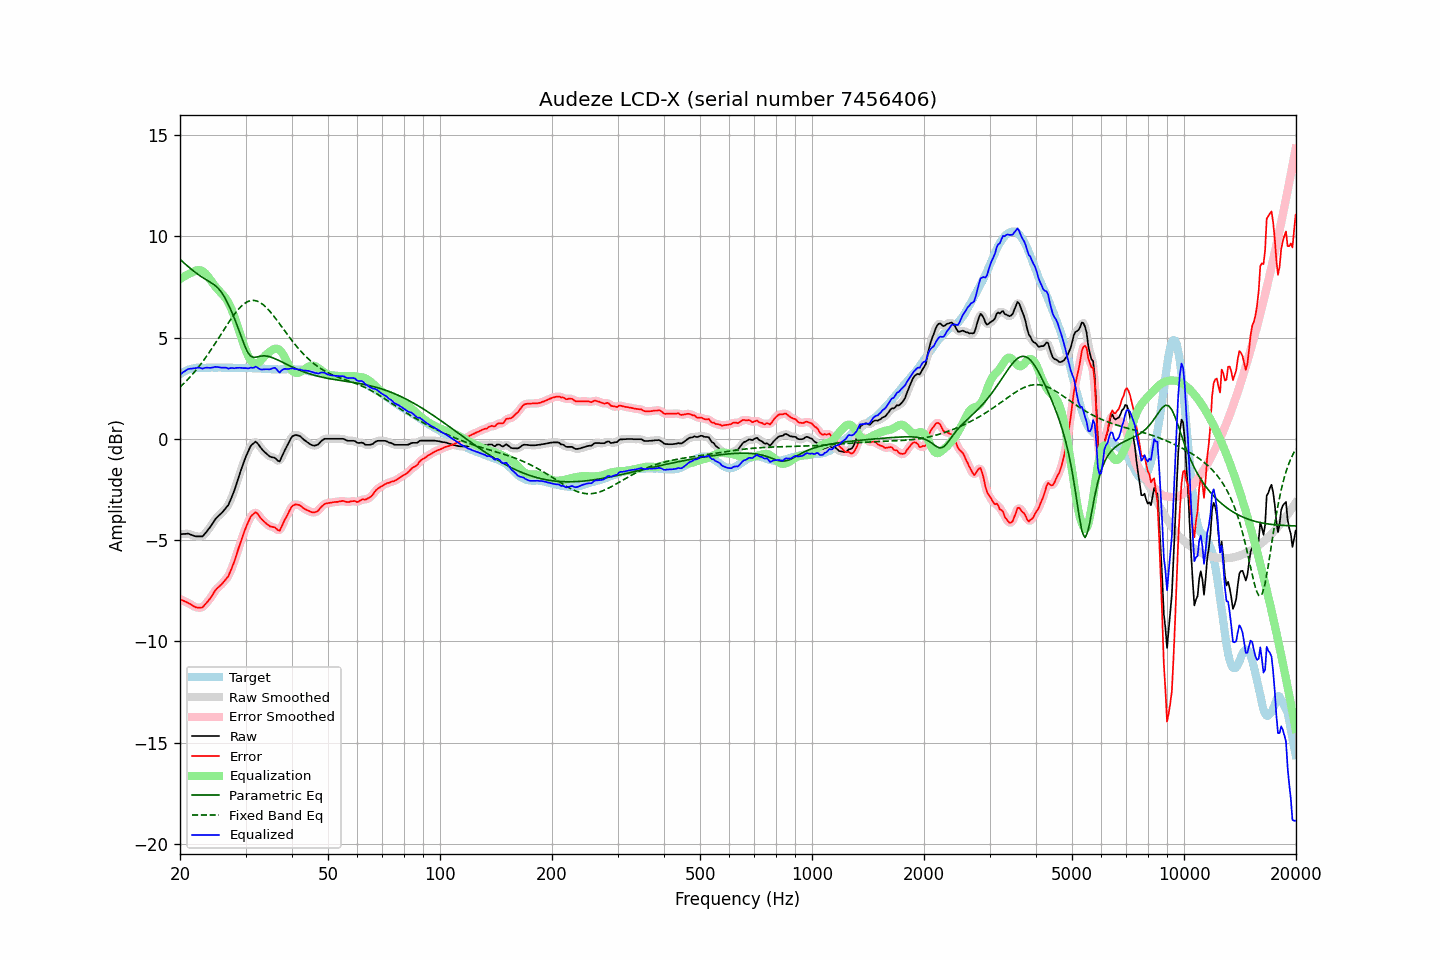

The file beside this chart, header and first rows:
frequency, raw, error, smoothed, error_smoothed, equalization, parametric_eq, fixed_band_eq, equalized_raw, equalized_smoothed, target
20.00, -4.72, -7.91, -4.72, -7.91, 7.88, 8.86, 2.56, 3.17, 3.17, 3.20
20.20, -4.71, -7.95, -4.70, -7.95, 7.94, 8.79, 2.63, 3.23, 3.23, 3.25
20.40, -4.70, -7.99, -4.69, -7.99, 7.99, 8.72, 2.70, 3.29, 3.30, 3.30
20.61, -4.70, -8.02, -4.69, -8.02, 8.04, 8.65, 2.78, 3.34, 3.35, 3.32
20.81, -4.69, -8.06, -4.68, -8.06, 8.08, 8.58, 2.86, 3.40, 3.40, 3.38
21.02, -4.68, -8.09, -4.69, -8.10, 8.13, 8.51, 2.95, 3.45, 3.44, 3.42
21.23, -4.71, -8.14, -4.70, -8.14, 8.16, 8.44, 3.03, 3.46, 3.46, 3.44
21.44, -4.74, -8.19, -4.73, -8.19, 8.20, 8.38, 3.12, 3.46, 3.47, 3.46
21.66, -4.77, -8.24, -4.77, -8.24, 8.24, 8.31, 3.21, 3.48, 3.47, 3.47
21.87, -4.80, -8.28, -4.79, -8.28, 8.28, 8.25, 3.30, 3.49, 3.49, 3.49
22.09, -4.82, -8.32, -4.81, -8.31, 8.31, 8.19, 3.40, 3.50, 3.50, 3.51
22.31, -4.82, -8.33, -4.82, -8.33, 8.33, 8.13, 3.49, 3.51, 3.51, 3.52
22.54, -4.82, -8.33, -4.83, -8.34, 8.33, 8.08, 3.59, 3.51, 3.50, 3.52
22.76, -4.82, -8.33, -4.82, -8.33, 8.31, 8.02, 3.70, 3.50, 3.49, 3.51
22.99, -4.82, -8.32, -4.79, -8.30, 8.28, 7.97, 3.80, 3.46, 3.49, 3.51
23.22, -4.73, -8.23, -4.73, -8.24, 8.22, 7.92, 3.91, 3.50, 3.49, 3.51
23.45, -4.64, -8.14, -4.64, -8.15, 8.15, 7.87, 4.02, 3.51, 3.50, 3.51
23.69, -4.54, -8.05, -4.54, -8.05, 8.06, 7.83, 4.13, 3.52, 3.51, 3.51
23.92, -4.44, -7.96, -4.44, -7.96, 7.95, 7.78, 4.25, 3.51, 3.51, 3.52
24.16, -4.33, -7.85, -4.33, -7.85, 7.84, 7.73, 4.36, 3.51, 3.51, 3.52
24.40, -4.21, -7.74, -4.21, -7.73, 7.73, 7.68, 4.48, 3.52, 3.52, 3.52
24.65, -4.09, -7.60, -4.09, -7.60, 7.62, 7.62, 4.60, 3.54, 3.54, 3.52
24.89, -3.96, -7.48, -3.97, -7.49, 7.52, 7.56, 4.73, 3.56, 3.55, 3.52
25.14, -3.87, -7.39, -3.88, -7.39, 7.42, 7.49, 4.85, 3.55, 3.55, 3.52
25.39, -3.79, -7.32, -3.80, -7.32, 7.33, 7.41, 4.97, 3.54, 3.54, 3.53
25.65, -3.73, -7.25, -3.73, -7.25, 7.25, 7.31, 5.10, 3.52, 3.52, 3.53
25.91, -3.66, -7.17, -3.65, -7.17, 7.17, 7.21, 5.22, 3.51, 3.52, 3.52
26.16, -3.56, -7.08, -3.56, -7.08, 7.08, 7.09, 5.35, 3.52, 3.52, 3.52
26.43, -3.47, -6.98, -3.48, -6.99, 6.99, 6.96, 5.47, 3.52, 3.51, 3.52
26.69, -3.37, -6.88, -3.38, -6.89, 6.88, 6.80, 5.60, 3.51, 3.50, 3.52
26.96, -3.28, -6.79, -3.25, -6.77, 6.74, 6.65, 5.72, 3.47, 3.49, 3.52
27.23, -3.10, -6.61, -3.10, -6.61, 6.59, 6.48, 5.84, 3.49, 3.49, 3.52
27.50, -2.91, -6.42, -2.92, -6.43, 6.41, 6.30, 5.95, 3.50, 3.49, 3.52
27.77, -2.71, -6.22, -2.71, -6.22, 6.21, 6.11, 6.06, 3.49, 3.50, 3.51
28.05, -2.50, -6.01, -2.49, -5.99, 5.99, 5.92, 6.17, 3.49, 3.50, 3.51
28.33, -2.25, -5.75, -2.26, -5.76, 5.76, 5.71, 6.27, 3.50, 3.50, 3.50
28.62, -2.01, -5.51, -2.01, -5.51, 5.52, 5.51, 6.37, 3.51, 3.51, 3.50
28.90, -1.76, -5.27, -1.77, -5.26, 5.27, 5.29, 6.46, 3.51, 3.51, 3.51
29.19, -1.53, -5.02, -1.53, -5.03, 5.03, 5.07, 6.54, 3.51, 3.50, 3.50
29.48, -1.30, -4.81, -1.30, -4.80, 4.80, 4.86, 6.61, 3.49, 3.50, 3.50
29.78, -1.08, -4.57, -1.08, -4.58, 4.57, 4.65, 6.68, 3.50, 3.49, 3.50
30.08, -0.87, -4.37, -0.88, -4.38, 4.36, 4.46, 6.73, 3.49, 3.49, 3.50
30.38, -0.69, -4.18, -0.68, -4.18, 4.17, 4.30, 6.77, 3.48, 3.49, 3.50
30.68, -0.52, -4.01, -0.51, -4.00, 4.00, 4.18, 6.80, 3.49, 3.49, 3.50
30.99, -0.35, -3.84, -0.37, -3.86, 3.87, 4.08, 6.83, 3.52, 3.50, 3.50
31.30, -0.27, -3.75, -0.26, -3.75, 3.77, 4.05, 6.83, 3.51, 3.52, 3.49
31.61, -0.21, -3.69, -0.18, -3.67, 3.72, 4.02, 6.84, 3.52, 3.54, 3.49
31.93, -0.14, -3.62, -0.17, -3.65, 3.71, 4.03, 6.82, 3.57, 3.54, 3.49
32.24, -0.20, -3.67, -0.21, -3.69, 3.73, 4.04, 6.80, 3.53, 3.52, 3.48
32.57, -0.31, -3.78, -0.29, -3.77, 3.78, 4.06, 6.77, 3.47, 3.48, 3.48
32.89, -0.42, -3.89, -0.41, -3.88, 3.85, 4.08, 6.73, 3.44, 3.44, 3.47
33.22, -0.52, -3.98, -0.51, -3.98, 3.94, 4.09, 6.67, 3.42, 3.43, 3.47
33.55, -0.60, -4.06, -0.60, -4.06, 4.03, 4.10, 6.61, 3.43, 3.43, 3.46
33.89, -0.68, -4.13, -0.68, -4.13, 4.11, 4.09, 6.54, 3.44, 3.44, 3.46
34.23, -0.75, -4.20, -0.75, -4.20, 4.19, 4.09, 6.46, 3.44, 3.44, 3.46
34.57, -0.82, -4.26, -0.82, -4.26, 4.25, 4.07, 6.38, 3.43, 3.43, 3.45
34.92, -0.88, -4.32, -0.87, -4.31, 4.31, 4.05, 6.29, 3.44, 3.44, 3.45
35.27, -0.91, -4.34, -0.90, -4.33, 4.37, 4.02, 6.19, 3.46, 3.47, 3.44
35.62, -0.92, -4.35, -0.92, -4.36, 4.42, 3.99, 6.09, 3.50, 3.50, 3.44
35.97, -0.94, -4.37, -0.96, -4.39, 4.45, 3.96, 5.99, 3.51, 3.49, 3.44
... 635 more rows
